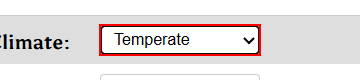
Task: Genrate Random Weather
Workflow: GenerateWeatherOptions

Step 1: click on the drop-down

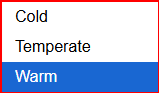
Step 2: click on the element in window 'Chrome Legacy Window' (chrome.exe)

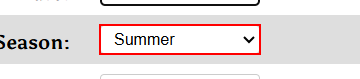
Step 3: click on the drop-down 'Season:'

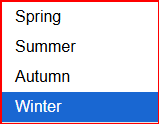
Step 4: click on the element in window 'Chrome Legacy Window' (chrome.exe)

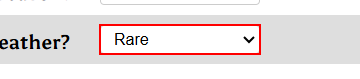
Step 5: click on the drop-down 'Supernatural Weather?'

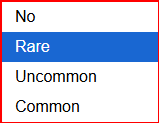
Step 6: click on the element in window 'Chrome Legacy Window' (chrome.exe)

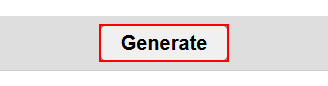
Step 7: click on the text box 'Generate'
